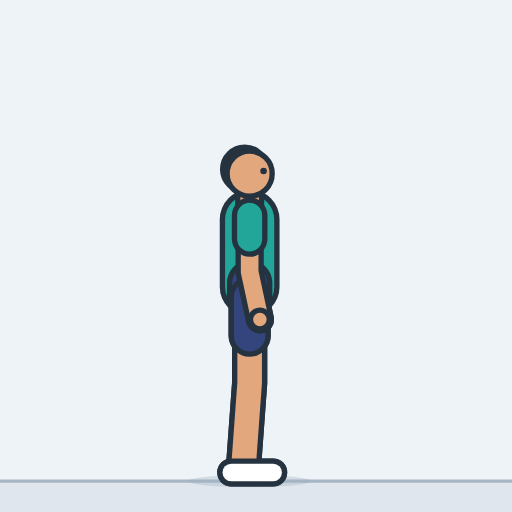
t = 0.00 s
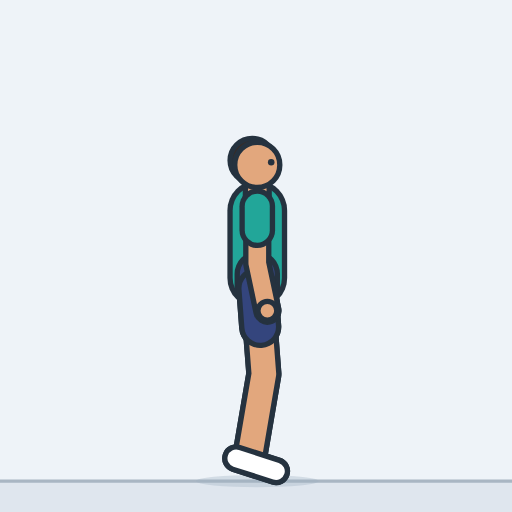
t = 0.45 s
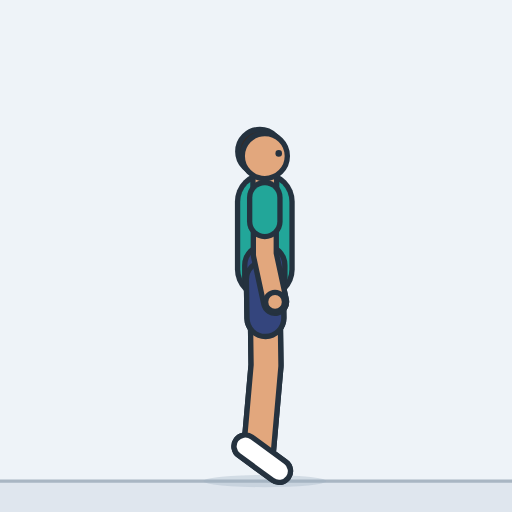
t = 0.93 s
t = 1.41 s: frame unchanged from t = 0.93 s, image omitted
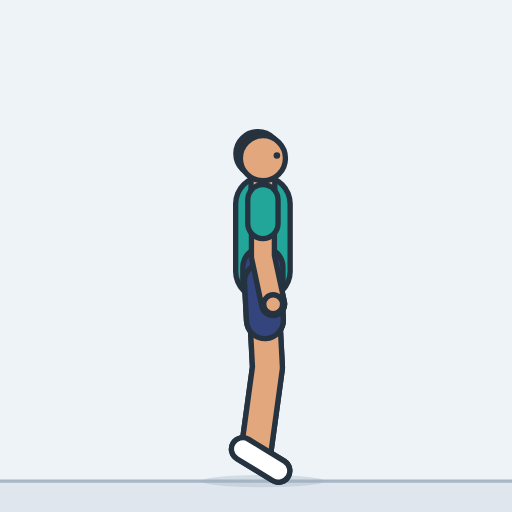
t = 1.85 s
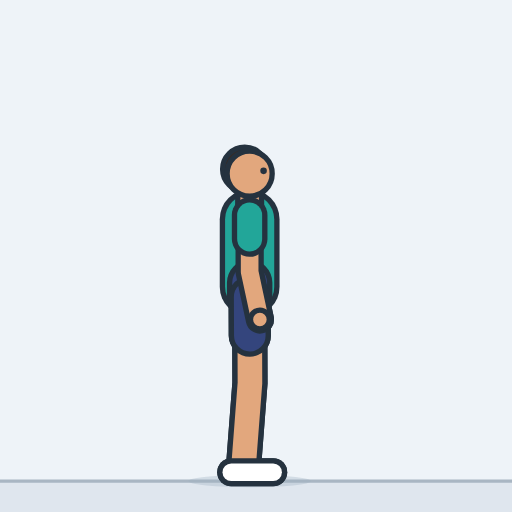
t = 2.33 s

The animated SVG that drew these frames (rendered in a browser with its animation timeline set to each time). Animation: 24 SMIL elements (animate=24); one cycle of 2.80 s, repeats indefinitely.

<svg xmlns="http://www.w3.org/2000/svg" width="260" height="260" viewBox="-121.9 -234.9 250 250" role="img" aria-label="Calf raise"><style>.s{display:none}@media (prefers-reduced-motion:reduce){.a{display:none}.s{display:inline}}polyline{fill:none;stroke-linecap:round;stroke-linejoin:round}</style><rect x="-121.9" y="-234.9" width="250" height="250" fill="#eef3f8"/><g class="a"><rect x="-121.9" y="0" width="250" height="15.1" fill="#dfe6ee"/><line x1="-121.9" y1="0" x2="128.1" y2="0" stroke="#a9b6c3" stroke-width="1.6"/><ellipse cx="0" cy="0" rx="30" ry="3" fill="#9fb0c0" opacity="0.35"><animate attributeName="cx" dur="2.8s" repeatCount="indefinite" values="0;0;0;0.1;0.2;0.3;0.6;0.9;1.3;1.9;2.6;3.5;4.4;5.2;5.8;6.3;6.7;7;7.2;7.3;7.4;7.4;7.4;7.4;7.4;7.4;7.4;7.4;7.4;7.4;7.4;7.4;7.4;7.4;7.4;7.4;7.4;7.4;7.4;7.4;7.4;7.4;7.4;7.3;7.2;6.9;6.6;6.1;5.5;4.7;3.7;2.7;1.9;1.3;0.8;0.5;0.2;0.1;0;0;0;0;0;0;0;0;0;0;0;0;0"/></ellipse><defs><polyline id="aarmL" points="0,-129.8 0,-102.1 5,-78.9"><animate attributeName="points" dur="2.8s" repeatCount="indefinite" values="0,-129.8 0,-102.1 5,-78.9;0,-129.9 0,-102.1 5,-78.9;0,-129.9 0,-102.1 5,-78.9;0.1,-129.9 0.1,-102.2 5.1,-79;0.2,-130 0.2,-102.3 5.2,-79.1;0.3,-130.2 0.3,-102.5 5.3,-79.3;0.6,-130.5 0.6,-102.8 5.6,-79.5;0.9,-130.9 0.9,-103.2 5.9,-79.9;1.3,-131.4 1.3,-103.7 6.3,-80.4;1.9,-132.1 1.9,-104.3 6.9,-81.1;2.6,-132.9 2.6,-105.1 7.6,-81.9;3.5,-133.9 3.5,-106.1 8.4,-82.9;4.4,-135 4.4,-107.2 9.4,-84;5.2,-135.9 5.2,-108.1 10.2,-84.9;5.8,-136.6 5.8,-108.9 10.8,-85.6;6.3,-137.2 6.3,-109.4 11.3,-86.2;6.7,-137.6 6.7,-109.9 11.7,-86.6;7,-137.9 7,-110.2 12,-87;7.2,-138.2 7.2,-110.4 12.2,-87.2;7.3,-138.3 7.3,-110.6 12.3,-87.3;7.4,-138.4 7.4,-110.7 12.3,-87.4;7.4,-138.4 7.4,-110.7 12.4,-87.5;7.4,-138.4 7.4,-110.7 12.4,-87.5;7.4,-138.4 7.4,-110.7 12.4,-87.5;7.4,-138.4 7.4,-110.7 12.4,-87.5;7.4,-138.4 7.4,-110.7 12.4,-87.5;7.4,-138.4 7.4,-110.7 12.4,-87.5;7.4,-138.4 7.4,-110.7 12.4,-87.5;7.4,-138.4 7.4,-110.7 12.4,-87.5;7.4,-138.4 7.4,-110.7 12.4,-87.5;7.4,-138.4 7.4,-110.7 12.4,-87.5;7.4,-138.4 7.4,-110.7 12.4,-87.5;7.4,-138.4 7.4,-110.7 12.4,-87.5;7.4,-138.4 7.4,-110.7 12.4,-87.5;7.4,-138.4 7.4,-110.7 12.4,-87.5;7.4,-138.4 7.4,-110.7 12.4,-87.5;7.4,-138.4 7.4,-110.7 12.4,-87.5;7.4,-138.4 7.4,-110.7 12.4,-87.5;7.4,-138.4 7.4,-110.7 12.4,-87.5;7.4,-138.4 7.4,-110.7 12.4,-87.5;7.4,-138.4 7.4,-110.7 12.4,-87.5;7.4,-138.4 7.4,-110.7 12.4,-87.5;7.4,-138.4 7.4,-110.7 12.4,-87.4;7.3,-138.3 7.3,-110.6 12.3,-87.4;7.2,-138.2 7.2,-110.4 12.2,-87.2;6.9,-137.9 6.9,-110.2 11.9,-86.9;6.6,-137.5 6.6,-109.8 11.6,-86.5;6.1,-137 6.1,-109.2 11.1,-86;5.5,-136.2 5.5,-108.5 10.5,-85.3;4.7,-135.3 4.7,-107.6 9.7,-84.3;3.7,-134.1 3.7,-106.4 8.7,-83.2;2.7,-133 2.7,-105.3 7.7,-82;1.9,-132.1 1.9,-104.3 6.9,-81.1;1.3,-131.3 1.3,-103.6 6.3,-80.4;0.8,-130.8 0.8,-103.1 5.8,-79.8;0.5,-130.4 0.5,-102.7 5.5,-79.4;0.2,-130.1 0.2,-102.4 5.2,-79.2;0.1,-130 0.1,-102.2 5.1,-79;0,-129.9 0,-102.2 5,-78.9;0,-129.9 0,-102.1 5,-78.9;0,-129.8 0,-102.1 5,-78.9;0,-129.8 0,-102.1 5,-78.9;0,-129.8 0,-102.1 5,-78.9;0,-129.8 0,-102.1 5,-78.9;0,-129.8 0,-102.1 5,-78.9;0,-129.8 0,-102.1 5,-78.9;0,-129.8 0,-102.1 5,-78.9;0,-129.8 0,-102.1 5,-78.9;0,-129.8 0,-102.1 5,-78.9;0,-129.8 0,-102.1 5,-78.9;0,-129.8 0,-102.1 5,-78.9"/></polyline><polyline id="asleeveL" points="0,-129.8 0,-118.2"><animate attributeName="points" dur="2.8s" repeatCount="indefinite" values="0,-129.8 0,-118.2;0,-129.9 0,-118.2;0,-129.9 0,-118.2;0.1,-129.9 0.1,-118.3;0.2,-130 0.2,-118.4;0.3,-130.2 0.3,-118.6;0.6,-130.5 0.6,-118.9;0.9,-130.9 0.9,-119.2;1.3,-131.4 1.3,-119.8;1.9,-132.1 1.9,-120.4;2.6,-132.9 2.6,-121.2;3.5,-133.9 3.5,-122.2;4.4,-135 4.4,-123.3;5.2,-135.9 5.2,-124.2;5.8,-136.6 5.8,-124.9;6.3,-137.2 6.3,-125.5;6.7,-137.6 6.7,-126;7,-137.9 7,-126.3;7.2,-138.2 7.2,-126.5;7.3,-138.3 7.3,-126.7;7.4,-138.4 7.4,-126.8;7.4,-138.4 7.4,-126.8;7.4,-138.4 7.4,-126.8;7.4,-138.4 7.4,-126.8;7.4,-138.4 7.4,-126.8;7.4,-138.4 7.4,-126.8;7.4,-138.4 7.4,-126.8;7.4,-138.4 7.4,-126.8;7.4,-138.4 7.4,-126.8;7.4,-138.4 7.4,-126.8;7.4,-138.4 7.4,-126.8;7.4,-138.4 7.4,-126.8;7.4,-138.4 7.4,-126.8;7.4,-138.4 7.4,-126.8;7.4,-138.4 7.4,-126.8;7.4,-138.4 7.4,-126.8;7.4,-138.4 7.4,-126.8;7.4,-138.4 7.4,-126.8;7.4,-138.4 7.4,-126.8;7.4,-138.4 7.4,-126.8;7.4,-138.4 7.4,-126.8;7.4,-138.4 7.4,-126.8;7.4,-138.4 7.4,-126.8;7.3,-138.3 7.3,-126.7;7.2,-138.2 7.2,-126.5;6.9,-137.9 6.9,-126.3;6.6,-137.5 6.6,-125.9;6.1,-137 6.1,-125.3;5.5,-136.2 5.5,-124.6;4.7,-135.3 4.7,-123.7;3.7,-134.1 3.7,-122.5;2.7,-133 2.7,-121.3;1.9,-132.1 1.9,-120.4;1.3,-131.3 1.3,-119.7;0.8,-130.8 0.8,-119.1;0.5,-130.4 0.5,-118.7;0.2,-130.1 0.2,-118.5;0.1,-130 0.1,-118.3;0,-129.9 0,-118.2;0,-129.9 0,-118.2;0,-129.8 0,-118.2;0,-129.8 0,-118.2;0,-129.8 0,-118.2;0,-129.8 0,-118.2;0,-129.8 0,-118.2;0,-129.8 0,-118.2;0,-129.8 0,-118.2;0,-129.8 0,-118.2;0,-129.8 0,-118.2;0,-129.8 0,-118.2;0,-129.8 0,-118.2"/></polyline><circle id="ahandL" r="4.6" cx="5" cy="-78.9"><animate attributeName="cx" dur="2.8s" repeatCount="indefinite" values="5;5;5;5.1;5.2;5.3;5.6;5.9;6.3;6.9;7.6;8.4;9.4;10.2;10.8;11.3;11.7;12;12.2;12.3;12.3;12.4;12.4;12.4;12.4;12.4;12.4;12.4;12.4;12.4;12.4;12.4;12.4;12.4;12.4;12.4;12.4;12.4;12.4;12.4;12.4;12.4;12.4;12.3;12.2;11.9;11.6;11.1;10.5;9.7;8.7;7.7;6.9;6.3;5.8;5.5;5.2;5.1;5;5;5;5;5;5;5;5;5;5;5;5;5"/><animate attributeName="cy" dur="2.8s" repeatCount="indefinite" values="-78.9;-78.9;-78.9;-79;-79.1;-79.3;-79.5;-79.9;-80.4;-81.1;-81.9;-82.9;-84;-84.9;-85.6;-86.2;-86.6;-87;-87.2;-87.3;-87.4;-87.5;-87.5;-87.5;-87.5;-87.5;-87.5;-87.5;-87.5;-87.5;-87.5;-87.5;-87.5;-87.5;-87.5;-87.5;-87.5;-87.5;-87.5;-87.5;-87.5;-87.5;-87.4;-87.4;-87.2;-86.9;-86.5;-86;-85.3;-84.3;-83.2;-82;-81.1;-80.4;-79.8;-79.4;-79.2;-79;-78.9;-78.9;-78.9;-78.9;-78.9;-78.9;-78.9;-78.9;-78.9;-78.9;-78.9;-78.9;-78.9"/></circle><polyline id="alegL" points="0,-89.8 0,-47.9 -3,-7"><animate attributeName="points" dur="2.8s" repeatCount="indefinite" values="0,-89.8 0,-47.9 -3,-7;0,-89.9 0,-47.9 -3,-7;0,-89.9 0.1,-47.9 -3,-7;0.1,-89.9 0.3,-48 -3,-7.1;0.2,-90 0.7,-48.1 -2.9,-7.2;0.3,-90.2 1.2,-48.3 -2.8,-7.5;0.6,-90.5 1.8,-48.5 -2.6,-7.8;0.9,-90.9 2.6,-48.9 -2.4,-8.3;1.3,-91.4 3.5,-49.5 -2.1,-8.9;1.9,-92.1 4.5,-50.2 -1.7,-9.6;2.6,-92.9 5.6,-51 -1.1,-10.6;3.5,-93.9 6.7,-52 -0.2,-11.6;4.4,-95 7.7,-53.1 0.7,-12.7;5.2,-95.9 8.3,-54 1.6,-13.6;5.8,-96.6 8.6,-54.7 2.3,-14.2;6.3,-97.2 8.7,-55.3 2.9,-14.7;6.7,-97.6 8.7,-55.7 3.4,-15;7,-97.9 8.5,-56 3.8,-15.3;7.2,-98.2 8.4,-56.2 4,-15.5;7.3,-98.3 8.2,-56.3 4.2,-15.6;7.4,-98.4 8.1,-56.4 4.3,-15.6;7.4,-98.4 8,-56.5 4.3,-15.6;7.4,-98.4 8,-56.5 4.4,-15.7;7.4,-98.4 8,-56.5 4.4,-15.7;7.4,-98.4 8,-56.5 4.4,-15.7;7.4,-98.4 8,-56.5 4.4,-15.7;7.4,-98.4 8,-56.5 4.4,-15.7;7.4,-98.4 8,-56.5 4.4,-15.7;7.4,-98.4 8,-56.5 4.4,-15.7;7.4,-98.4 8,-56.5 4.4,-15.7;7.4,-98.4 8,-56.5 4.4,-15.7;7.4,-98.4 8,-56.5 4.4,-15.7;7.4,-98.4 8,-56.5 4.4,-15.7;7.4,-98.4 8,-56.5 4.4,-15.7;7.4,-98.4 8,-56.5 4.4,-15.7;7.4,-98.4 8,-56.5 4.4,-15.7;7.4,-98.4 8,-56.5 4.4,-15.7;7.4,-98.4 8,-56.5 4.4,-15.7;7.4,-98.4 8,-56.5 4.4,-15.7;7.4,-98.4 8,-56.5 4.4,-15.7;7.4,-98.4 8,-56.5 4.4,-15.7;7.4,-98.4 8,-56.5 4.4,-15.7;7.4,-98.4 8.1,-56.4 4.3,-15.6;7.3,-98.3 8.2,-56.4 4.2,-15.6;7.2,-98.2 8.4,-56.2 4,-15.5;6.9,-97.9 8.6,-56 3.8,-15.3;6.6,-97.5 8.7,-55.6 3.3,-15;6.1,-97 8.7,-55.1 2.7,-14.5;5.5,-96.2 8.5,-54.4 2,-13.9;4.7,-95.3 7.9,-53.5 1.1,-13.1;3.7,-94.1 7,-52.3 0,-11.9;2.7,-93 5.7,-51.1 -1,-10.7;1.9,-92.1 4.5,-50.2 -1.7,-9.6;1.3,-91.3 3.4,-49.4 -2.1,-8.8;0.8,-90.8 2.4,-48.8 -2.5,-8.1;0.5,-90.4 1.6,-48.4 -2.7,-7.7;0.2,-90.1 0.9,-48.1 -2.9,-7.3;0.1,-90 0.4,-48 -2.9,-7.1;0,-89.9 0.2,-47.9 -3,-7;0,-89.9 0,-47.9 -3,-7;0,-89.8 0,-47.9 -3,-7;0,-89.8 0,-47.9 -3,-7;0,-89.8 0,-47.9 -3,-7;0,-89.8 0,-47.9 -3,-7;0,-89.8 0,-47.9 -3,-7;0,-89.8 0,-47.9 -3,-7;0,-89.8 0,-47.9 -3,-7;0,-89.8 0,-47.9 -3,-7;0,-89.8 0,-47.9 -3,-7;0,-89.8 0,-47.9 -3,-7;0,-89.8 0,-47.9 -3,-7"/></polyline><polyline id="ashortsL" points="0,-89.8 0,-71"><animate attributeName="points" dur="2.8s" repeatCount="indefinite" values="0,-89.8 0,-71;0,-89.9 0,-71;0,-89.9 0.1,-71;0.1,-89.9 0.2,-71;0.2,-90 0.4,-71.2;0.3,-90.2 0.7,-71.3;0.6,-90.5 1.1,-71.6;0.9,-90.9 1.7,-72;1.3,-91.4 2.3,-72.5;1.9,-92.1 3.1,-73.2;2.6,-92.9 3.9,-74;3.5,-93.9 4.9,-75;4.4,-95 5.9,-76.1;5.2,-95.9 6.6,-77;5.8,-96.6 7.1,-77.7;6.3,-97.2 7.4,-78.3;6.7,-97.6 7.6,-78.8;7,-97.9 7.7,-79.1;7.2,-98.2 7.7,-79.3;7.3,-98.3 7.7,-79.4;7.4,-98.4 7.7,-79.5;7.4,-98.4 7.7,-79.6;7.4,-98.4 7.7,-79.6;7.4,-98.4 7.7,-79.6;7.4,-98.4 7.7,-79.6;7.4,-98.4 7.7,-79.6;7.4,-98.4 7.7,-79.6;7.4,-98.4 7.7,-79.6;7.4,-98.4 7.7,-79.6;7.4,-98.4 7.7,-79.6;7.4,-98.4 7.7,-79.6;7.4,-98.4 7.7,-79.6;7.4,-98.4 7.7,-79.6;7.4,-98.4 7.7,-79.6;7.4,-98.4 7.7,-79.6;7.4,-98.4 7.7,-79.6;7.4,-98.4 7.7,-79.6;7.4,-98.4 7.7,-79.6;7.4,-98.4 7.7,-79.6;7.4,-98.4 7.7,-79.6;7.4,-98.4 7.7,-79.6;7.4,-98.4 7.7,-79.6;7.4,-98.4 7.7,-79.5;7.3,-98.3 7.7,-79.4;7.2,-98.2 7.7,-79.3;6.9,-97.9 7.7,-79;6.6,-97.5 7.5,-78.7;6.1,-97 7.3,-78.1;5.5,-96.2 6.8,-77.4;4.7,-95.3 6.2,-76.5;3.7,-94.1 5.2,-75.3;2.7,-93 4.1,-74.1;1.9,-92.1 3.1,-73.2;1.3,-91.3 2.2,-72.5;0.8,-90.8 1.5,-71.9;0.5,-90.4 1,-71.5;0.2,-90.1 0.5,-71.2;0.1,-90 0.2,-71.1;0,-89.9 0.1,-71;0,-89.9 0,-71;0,-89.8 0,-71;0,-89.8 0,-71;0,-89.8 0,-71;0,-89.8 0,-71;0,-89.8 0,-71;0,-89.8 0,-71;0,-89.8 0,-71;0,-89.8 0,-71;0,-89.8 0,-71;0,-89.8 0,-71;0,-89.8 0,-71"/></polyline><polyline id="afootL" points="-9,-4.2 11.5,-4.2"><animate attributeName="points" dur="2.8s" repeatCount="indefinite" values="-9,-4.2 11.5,-4.2;-9,-4.3 11.5,-4.3;-9,-4.3 11.5,-4.3;-9,-4.4 11.5,-4.3;-8.9,-4.6 11.5,-4.3;-8.9,-4.9 11.6,-4.3;-8.8,-5.3 11.7,-4.4;-8.6,-6 11.8,-4.4;-8.4,-6.8 11.9,-4.5;-8,-7.9 12.2,-4.6;-7.5,-9.2 12.4,-4.7;-6.8,-10.7 12.8,-4.8;-5.9,-12.3 13.2,-4.9;-5,-13.6 13.5,-4.9;-4.3,-14.6 13.8,-5;-3.6,-15.4 14,-5;-3.1,-16 14.1,-5;-2.7,-16.4 14.3,-4.9;-2.4,-16.6 14.3,-4.9;-2.3,-16.8 14.4,-4.9;-2.2,-16.9 14.4,-4.9;-2.1,-16.9 14.4,-4.9;-2.1,-17 14.4,-4.9;-2.1,-17 14.4,-4.9;-2.1,-17 14.4,-4.9;-2.1,-17 14.4,-4.9;-2.1,-17 14.4,-4.9;-2.1,-17 14.4,-4.9;-2.1,-17 14.4,-4.9;-2.1,-17 14.4,-4.9;-2.1,-17 14.4,-4.9;-2.1,-17 14.4,-4.9;-2.1,-17 14.4,-4.9;-2.1,-17 14.4,-4.9;-2.1,-17 14.4,-4.9;-2.1,-17 14.4,-4.9;-2.1,-17 14.4,-4.9;-2.1,-17 14.4,-4.9;-2.1,-17 14.4,-4.9;-2.1,-17 14.4,-4.9;-2.1,-17 14.4,-4.9;-2.1,-17 14.4,-4.9;-2.2,-16.9 14.4,-4.9;-2.3,-16.8 14.4,-4.9;-2.4,-16.6 14.3,-4.9;-2.8,-16.3 14.2,-5;-3.2,-15.8 14.1,-5;-3.8,-15.1 13.9,-5;-4.6,-14.2 13.6,-4.9;-5.5,-12.9 13.3,-4.9;-6.6,-11.1 12.9,-4.8;-7.4,-9.4 12.5,-4.7;-8,-7.9 12.2,-4.6;-8.4,-6.7 11.9,-4.5;-8.7,-5.8 11.7,-4.4;-8.8,-5.1 11.6,-4.3;-8.9,-4.7 11.5,-4.3;-9,-4.4 11.5,-4.3;-9,-4.3 11.5,-4.3;-9,-4.3 11.5,-4.3;-9,-4.2 11.5,-4.2;-9,-4.2 11.5,-4.2;-9,-4.2 11.5,-4.2;-9,-4.2 11.5,-4.2;-9,-4.2 11.5,-4.2;-9,-4.2 11.5,-4.2;-9,-4.2 11.5,-4.2;-9,-4.2 11.5,-4.2;-9,-4.2 11.5,-4.2;-9,-4.2 11.5,-4.2;-9,-4.2 11.5,-4.2"/></polyline><polyline id="atorso" points="0,-94.8 0,-111.8 0,-127.8"><animate attributeName="points" dur="2.8s" repeatCount="indefinite" values="0,-94.8 0,-111.8 0,-127.8;0,-94.9 0,-111.9 0,-127.9;0,-94.9 0,-111.9 0,-127.9;0.1,-94.9 0.1,-111.9 0.1,-127.9;0.2,-95 0.2,-112 0.2,-128;0.3,-95.2 0.3,-112.2 0.3,-128.2;0.6,-95.5 0.6,-112.5 0.6,-128.5;0.9,-95.9 0.9,-112.9 0.9,-128.9;1.3,-96.4 1.3,-113.4 1.3,-129.4;1.9,-97.1 1.9,-114.1 1.9,-130.1;2.6,-97.9 2.6,-114.9 2.6,-130.9;3.5,-98.9 3.5,-115.9 3.5,-131.9;4.4,-100 4.4,-117 4.4,-133;5.2,-100.9 5.2,-117.9 5.2,-133.9;5.8,-101.6 5.8,-118.6 5.8,-134.6;6.3,-102.2 6.3,-119.2 6.3,-135.2;6.7,-102.6 6.7,-119.6 6.7,-135.6;7,-102.9 7,-119.9 7,-135.9;7.2,-103.2 7.2,-120.2 7.2,-136.2;7.3,-103.3 7.3,-120.3 7.3,-136.3;7.4,-103.4 7.4,-120.4 7.4,-136.4;7.4,-103.4 7.4,-120.4 7.4,-136.4;7.4,-103.4 7.4,-120.4 7.4,-136.4;7.4,-103.4 7.4,-120.4 7.4,-136.4;7.4,-103.4 7.4,-120.4 7.4,-136.4;7.4,-103.4 7.4,-120.4 7.4,-136.4;7.4,-103.4 7.4,-120.4 7.4,-136.4;7.4,-103.4 7.4,-120.4 7.4,-136.4;7.4,-103.4 7.4,-120.4 7.4,-136.4;7.4,-103.4 7.4,-120.4 7.4,-136.4;7.4,-103.4 7.4,-120.4 7.4,-136.4;7.4,-103.4 7.4,-120.4 7.4,-136.4;7.4,-103.4 7.4,-120.4 7.4,-136.4;7.4,-103.4 7.4,-120.4 7.4,-136.4;7.4,-103.4 7.4,-120.4 7.4,-136.4;7.4,-103.4 7.4,-120.4 7.4,-136.4;7.4,-103.4 7.4,-120.4 7.4,-136.4;7.4,-103.4 7.4,-120.4 7.4,-136.4;7.4,-103.4 7.4,-120.4 7.4,-136.4;7.4,-103.4 7.4,-120.4 7.4,-136.4;7.4,-103.4 7.4,-120.4 7.4,-136.4;7.4,-103.4 7.4,-120.4 7.4,-136.4;7.4,-103.4 7.4,-120.4 7.4,-136.4;7.3,-103.3 7.3,-120.3 7.3,-136.3;7.2,-103.2 7.2,-120.2 7.2,-136.2;6.9,-102.9 6.9,-119.9 6.9,-135.9;6.6,-102.5 6.6,-119.5 6.6,-135.5;6.1,-102 6.1,-119 6.1,-135;5.5,-101.2 5.5,-118.2 5.5,-134.2;4.7,-100.3 4.7,-117.3 4.7,-133.3;3.7,-99.1 3.7,-116.1 3.7,-132.1;2.7,-98 2.7,-115 2.7,-131;1.9,-97.1 1.9,-114.1 1.9,-130.1;1.3,-96.3 1.3,-113.3 1.3,-129.3;0.8,-95.8 0.8,-112.8 0.8,-128.8;0.5,-95.4 0.5,-112.4 0.5,-128.4;0.2,-95.1 0.2,-112.1 0.2,-128.1;0.1,-95 0.1,-112 0.1,-128;0,-94.9 0,-111.9 0,-127.9;0,-94.9 0,-111.9 0,-127.9;0,-94.8 0,-111.8 0,-127.8;0,-94.8 0,-111.8 0,-127.8;0,-94.8 0,-111.8 0,-127.8;0,-94.8 0,-111.8 0,-127.8;0,-94.8 0,-111.8 0,-127.8;0,-94.8 0,-111.8 0,-127.8;0,-94.8 0,-111.8 0,-127.8;0,-94.8 0,-111.8 0,-127.8;0,-94.8 0,-111.8 0,-127.8;0,-94.8 0,-111.8 0,-127.8;0,-94.8 0,-111.8 0,-127.8"/></polyline><polyline id="apelvis" points="0,-89.8 0,-96.8 0,-89.8"><animate attributeName="points" dur="2.8s" repeatCount="indefinite" values="0,-89.8 0,-96.8 0,-89.8;0,-89.9 0,-96.9 0,-89.9;0,-89.9 0,-96.9 0,-89.9;0.1,-89.9 0.1,-96.9 0.1,-89.9;0.2,-90 0.2,-97 0.2,-90;0.3,-90.2 0.3,-97.2 0.3,-90.2;0.6,-90.5 0.6,-97.5 0.6,-90.5;0.9,-90.9 0.9,-97.9 0.9,-90.9;1.3,-91.4 1.3,-98.4 1.3,-91.4;1.9,-92.1 1.9,-99.1 1.9,-92.1;2.6,-92.9 2.6,-99.9 2.6,-92.9;3.5,-93.9 3.5,-100.9 3.5,-93.9;4.4,-95 4.4,-102 4.4,-95;5.2,-95.9 5.2,-102.9 5.2,-95.9;5.8,-96.6 5.8,-103.6 5.8,-96.6;6.3,-97.2 6.3,-104.2 6.3,-97.2;6.7,-97.6 6.7,-104.6 6.7,-97.6;7,-97.9 7,-104.9 7,-97.9;7.2,-98.2 7.2,-105.2 7.2,-98.2;7.3,-98.3 7.3,-105.3 7.3,-98.3;7.4,-98.4 7.4,-105.4 7.4,-98.4;7.4,-98.4 7.4,-105.4 7.4,-98.4;7.4,-98.4 7.4,-105.4 7.4,-98.4;7.4,-98.4 7.4,-105.4 7.4,-98.4;7.4,-98.4 7.4,-105.4 7.4,-98.4;7.4,-98.4 7.4,-105.4 7.4,-98.4;7.4,-98.4 7.4,-105.4 7.4,-98.4;7.4,-98.4 7.4,-105.4 7.4,-98.4;7.4,-98.4 7.4,-105.4 7.4,-98.4;7.4,-98.4 7.4,-105.4 7.4,-98.4;7.4,-98.4 7.4,-105.4 7.4,-98.4;7.4,-98.4 7.4,-105.4 7.4,-98.4;7.4,-98.4 7.4,-105.4 7.4,-98.4;7.4,-98.4 7.4,-105.4 7.4,-98.4;7.4,-98.4 7.4,-105.4 7.4,-98.4;7.4,-98.4 7.4,-105.4 7.4,-98.4;7.4,-98.4 7.4,-105.4 7.4,-98.4;7.4,-98.4 7.4,-105.4 7.4,-98.4;7.4,-98.4 7.4,-105.4 7.4,-98.4;7.4,-98.4 7.4,-105.4 7.4,-98.4;7.4,-98.4 7.4,-105.4 7.4,-98.4;7.4,-98.4 7.4,-105.4 7.4,-98.4;7.4,-98.4 7.4,-105.4 7.4,-98.4;7.3,-98.3 7.3,-105.3 7.3,-98.3;7.2,-98.2 7.2,-105.2 7.2,-98.2;6.9,-97.9 6.9,-104.9 6.9,-97.9;6.6,-97.5 6.6,-104.5 6.6,-97.5;6.1,-97 6.1,-104 6.1,-97;5.5,-96.2 5.5,-103.2 5.5,-96.2;4.7,-95.3 4.7,-102.3 4.7,-95.3;3.7,-94.1 3.7,-101.1 3.7,-94.1;2.7,-93 2.7,-100 2.7,-93;1.9,-92.1 1.9,-99.1 1.9,-92.1;1.3,-91.3 1.3,-98.3 1.3,-91.3;0.8,-90.8 0.8,-97.8 0.8,-90.8;0.5,-90.4 0.5,-97.4 0.5,-90.4;0.2,-90.1 0.2,-97.1 0.2,-90.1;0.1,-90 0.1,-97 0.1,-90;0,-89.9 0,-96.9 0,-89.9;0,-89.9 0,-96.9 0,-89.9;0,-89.8 0,-96.8 0,-89.8;0,-89.8 0,-96.8 0,-89.8;0,-89.8 0,-96.8 0,-89.8;0,-89.8 0,-96.8 0,-89.8;0,-89.8 0,-96.8 0,-89.8;0,-89.8 0,-96.8 0,-89.8;0,-89.8 0,-96.8 0,-89.8;0,-89.8 0,-96.8 0,-89.8;0,-89.8 0,-96.8 0,-89.8;0,-89.8 0,-96.8 0,-89.8;0,-89.8 0,-96.8 0,-89.8"/></polyline><polyline id="aneck" points="0,-131.8 0,-141.8"><animate attributeName="points" dur="2.8s" repeatCount="indefinite" values="0,-131.8 0,-141.8;0,-131.9 0,-141.9;0,-131.9 0,-141.9;0.1,-131.9 0.1,-141.9;0.2,-132 0.2,-142;0.3,-132.2 0.3,-142.2;0.6,-132.5 0.6,-142.5;0.9,-132.9 0.9,-142.9;1.3,-133.4 1.3,-143.4;1.9,-134.1 1.9,-144.1;2.6,-134.9 2.6,-144.9;3.5,-135.9 3.5,-145.9;4.4,-137 4.4,-147;5.2,-137.9 5.2,-147.9;5.8,-138.6 5.8,-148.6;6.3,-139.2 6.3,-149.2;6.7,-139.6 6.7,-149.6;7,-139.9 7,-149.9;7.2,-140.2 7.2,-150.2;7.3,-140.3 7.3,-150.3;7.4,-140.4 7.4,-150.4;7.4,-140.4 7.4,-150.4;7.4,-140.4 7.4,-150.4;7.4,-140.4 7.4,-150.4;7.4,-140.4 7.4,-150.4;7.4,-140.4 7.4,-150.4;7.4,-140.4 7.4,-150.4;7.4,-140.4 7.4,-150.4;7.4,-140.4 7.4,-150.4;7.4,-140.4 7.4,-150.4;7.4,-140.4 7.4,-150.4;7.4,-140.4 7.4,-150.4;7.4,-140.4 7.4,-150.4;7.4,-140.4 7.4,-150.4;7.4,-140.4 7.4,-150.4;7.4,-140.4 7.4,-150.4;7.4,-140.4 7.4,-150.4;7.4,-140.4 7.4,-150.4;7.4,-140.4 7.4,-150.4;7.4,-140.4 7.4,-150.4;7.4,-140.4 7.4,-150.4;7.4,-140.4 7.4,-150.4;7.4,-140.4 7.4,-150.4;7.3,-140.3 7.3,-150.3;7.2,-140.2 7.2,-150.2;6.9,-139.9 6.9,-149.9;6.6,-139.5 6.6,-149.5;6.1,-139 6.1,-149;5.5,-138.2 5.5,-148.2;4.7,-137.3 4.7,-147.3;3.7,-136.1 3.7,-146.1;2.7,-135 2.7,-145;1.9,-134.1 1.9,-144.1;1.3,-133.3 1.3,-143.3;0.8,-132.8 0.8,-142.8;0.5,-132.4 0.5,-142.4;0.2,-132.1 0.2,-142.1;0.1,-132 0.1,-142;0,-131.9 0,-141.9;0,-131.9 0,-141.9;0,-131.8 0,-141.8;0,-131.8 0,-141.8;0,-131.8 0,-141.8;0,-131.8 0,-141.8;0,-131.8 0,-141.8;0,-131.8 0,-141.8;0,-131.8 0,-141.8;0,-131.8 0,-141.8;0,-131.8 0,-141.8;0,-131.8 0,-141.8;0,-131.8 0,-141.8"/></polyline><circle id="ahair" r="10.8" cx="-2.4" cy="-152.3"><animate attributeName="cx" dur="2.8s" repeatCount="indefinite" values="-2.4;-2.4;-2.4;-2.3;-2.3;-2.1;-1.9;-1.5;-1.1;-0.5;0.2;1;2;2.8;3.4;3.9;4.3;4.5;4.7;4.9;4.9;5;5;5;5;5;5;5;5;5;5;5;5;5;5;5;5;5;5;5;5;5;5;4.9;4.7;4.5;4.2;3.7;3.1;2.3;1.3;0.3;-0.5;-1.2;-1.6;-2;-2.2;-2.3;-2.4;-2.4;-2.4;-2.4;-2.4;-2.4;-2.4;-2.4;-2.4;-2.4;-2.4;-2.4;-2.4"/><animate attributeName="cy" dur="2.8s" repeatCount="indefinite" values="-152.3;-152.3;-152.3;-152.4;-152.5;-152.7;-153;-153.3;-153.8;-154.5;-155.3;-156.3;-157.4;-158.3;-159;-159.6;-160.1;-160.4;-160.6;-160.8;-160.9;-160.9;-160.9;-160.9;-160.9;-160.9;-160.9;-160.9;-160.9;-160.9;-160.9;-160.9;-160.9;-160.9;-160.9;-160.9;-160.9;-160.9;-160.9;-160.9;-160.9;-160.9;-160.9;-160.8;-160.6;-160.4;-160;-159.4;-158.7;-157.8;-156.6;-155.4;-154.5;-153.8;-153.2;-152.8;-152.6;-152.4;-152.3;-152.3;-152.3;-152.3;-152.3;-152.3;-152.3;-152.3;-152.3;-152.3;-152.3;-152.3;-152.3"/></circle><circle id="ahead" r="11" cx="0" cy="-150.1"><animate attributeName="cx" dur="2.8s" repeatCount="indefinite" values="0;0;0;0.1;0.2;0.3;0.6;0.9;1.3;1.9;2.6;3.5;4.4;5.2;5.8;6.3;6.7;7;7.2;7.3;7.4;7.4;7.4;7.4;7.4;7.4;7.4;7.4;7.4;7.4;7.4;7.4;7.4;7.4;7.4;7.4;7.4;7.4;7.4;7.4;7.4;7.4;7.4;7.3;7.2;6.9;6.6;6.1;5.5;4.7;3.7;2.7;1.9;1.3;0.8;0.5;0.2;0.1;0;0;0;0;0;0;0;0;0;0;0;0;0"/><animate attributeName="cy" dur="2.8s" repeatCount="indefinite" values="-150.1;-150.1;-150.1;-150.2;-150.3;-150.5;-150.8;-151.1;-151.6;-152.3;-153.1;-154.1;-155.2;-156.1;-156.8;-157.4;-157.9;-158.2;-158.4;-158.6;-158.7;-158.7;-158.7;-158.7;-158.7;-158.7;-158.7;-158.7;-158.7;-158.7;-158.7;-158.7;-158.7;-158.7;-158.7;-158.7;-158.7;-158.7;-158.7;-158.7;-158.7;-158.7;-158.7;-158.6;-158.4;-158.2;-157.8;-157.2;-156.5;-155.6;-154.4;-153.2;-152.3;-151.6;-151;-150.6;-150.4;-150.2;-150.1;-150.1;-150.1;-150.1;-150.1;-150.1;-150.1;-150.1;-150.1;-150.1;-150.1;-150.1;-150.1"/></circle><circle id="aeyeR" r="1.6" cx="6.8" cy="-151.4"><animate attributeName="cx" dur="2.8s" repeatCount="indefinite" values="6.8;6.8;6.8;6.9;7;7.1;7.4;7.7;8.2;8.7;9.4;10.3;11.2;12;12.6;13.1;13.5;13.8;14;14.1;14.2;14.2;14.2;14.2;14.2;14.2;14.2;14.2;14.2;14.2;14.2;14.2;14.2;14.2;14.2;14.2;14.2;14.2;14.2;14.2;14.2;14.2;14.2;14.1;14;13.8;13.4;13;12.3;11.5;10.5;9.5;8.7;8.1;7.6;7.3;7.1;6.9;6.8;6.8;6.8;6.8;6.8;6.8;6.8;6.8;6.8;6.8;6.8;6.8;6.8"/><animate attributeName="cy" dur="2.8s" repeatCount="indefinite" values="-151.4;-151.4;-151.4;-151.5;-151.6;-151.8;-152.1;-152.5;-153;-153.6;-154.4;-155.4;-156.5;-157.4;-158.2;-158.7;-159.2;-159.5;-159.7;-159.9;-160;-160;-160;-160;-160;-160;-160;-160;-160;-160;-160;-160;-160;-160;-160;-160;-160;-160;-160;-160;-160;-160;-160;-159.9;-159.7;-159.5;-159.1;-158.5;-157.8;-156.9;-155.7;-154.6;-153.6;-152.9;-152.3;-152;-151.7;-151.5;-151.5;-151.4;-151.4;-151.4;-151.4;-151.4;-151.4;-151.4;-151.4;-151.4;-151.4;-151.4;-151.4"/></circle><polyline id="alegR" points="0,-89.8 0,-47.9 -3,-7"><animate attributeName="points" dur="2.8s" repeatCount="indefinite" values="0,-89.8 0,-47.9 -3,-7;0,-89.9 0,-47.9 -3,-7;0,-89.9 0.1,-47.9 -3,-7;0.1,-89.9 0.3,-48 -3,-7.1;0.2,-90 0.7,-48.1 -2.9,-7.2;0.3,-90.2 1.2,-48.3 -2.8,-7.5;0.6,-90.5 1.8,-48.5 -2.6,-7.8;0.9,-90.9 2.6,-48.9 -2.4,-8.3;1.3,-91.4 3.5,-49.5 -2.1,-8.9;1.9,-92.1 4.5,-50.2 -1.7,-9.6;2.6,-92.9 5.6,-51 -1.1,-10.6;3.5,-93.9 6.7,-52 -0.2,-11.6;4.4,-95 7.7,-53.1 0.7,-12.7;5.2,-95.9 8.3,-54 1.6,-13.6;5.8,-96.6 8.6,-54.7 2.3,-14.2;6.3,-97.2 8.7,-55.3 2.9,-14.7;6.7,-97.6 8.7,-55.7 3.4,-15;7,-97.9 8.5,-56 3.8,-15.3;7.2,-98.2 8.4,-56.2 4,-15.5;7.3,-98.3 8.2,-56.3 4.2,-15.6;7.4,-98.4 8.1,-56.4 4.3,-15.6;7.4,-98.4 8,-56.5 4.3,-15.6;7.4,-98.4 8,-56.5 4.4,-15.7;7.4,-98.4 8,-56.5 4.4,-15.7;7.4,-98.4 8,-56.5 4.4,-15.7;7.4,-98.4 8,-56.5 4.4,-15.7;7.4,-98.4 8,-56.5 4.4,-15.7;7.4,-98.4 8,-56.5 4.4,-15.7;7.4,-98.4 8,-56.5 4.4,-15.7;7.4,-98.4 8,-56.5 4.4,-15.7;7.4,-98.4 8,-56.5 4.4,-15.7;7.4,-98.4 8,-56.5 4.4,-15.7;7.4,-98.4 8,-56.5 4.4,-15.7;7.4,-98.4 8,-56.5 4.4,-15.7;7.4,-98.4 8,-56.5 4.4,-15.7;7.4,-98.4 8,-56.5 4.4,-15.7;7.4,-98.4 8,-56.5 4.4,-15.7;7.4,-98.4 8,-56.5 4.4,-15.7;7.4,-98.4 8,-56.5 4.4,-15.7;7.4,-98.4 8,-56.5 4.4,-15.7;7.4,-98.4 8,-56.5 4.4,-15.7;7.4,-98.4 8,-56.5 4.4,-15.7;7.4,-98.4 8.1,-56.4 4.3,-15.6;7.3,-98.3 8.2,-56.4 4.2,-15.6;7.2,-98.2 8.4,-56.2 4,-15.5;6.9,-97.9 8.6,-56 3.8,-15.3;6.6,-97.5 8.7,-55.6 3.3,-15;6.1,-97 8.7,-55.1 2.7,-14.5;5.5,-96.2 8.5,-54.4 2,-13.9;4.7,-95.3 7.9,-53.5 1.1,-13.1;3.7,-94.1 7,-52.3 0,-11.9;2.7,-93 5.7,-51.1 -1,-10.7;1.9,-92.1 4.5,-50.2 -1.7,-9.6;1.3,-91.3 3.4,-49.4 -2.1,-8.8;0.8,-90.8 2.4,-48.8 -2.5,-8.1;0.5,-90.4 1.6,-48.4 -2.7,-7.7;0.2,-90.1 0.9,-48.1 -2.9,-7.3;0.1,-90 0.4,-48 -2.9,-7.1;0,-89.9 0.2,-47.9 -3,-7;0,-89.9 0,-47.9 -3,-7;0,-89.8 0,-47.9 -3,-7;0,-89.8 0,-47.9 -3,-7;0,-89.8 0,-47.9 -3,-7;0,-89.8 0,-47.9 -3,-7;0,-89.8 0,-47.9 -3,-7;0,-89.8 0,-47.9 -3,-7;0,-89.8 0,-47.9 -3,-7;0,-89.8 0,-47.9 -3,-7;0,-89.8 0,-47.9 -3,-7;0,-89.8 0,-47.9 -3,-7;0,-89.8 0,-47.9 -3,-7"/></polyline><polyline id="ashortsR" points="0,-89.8 0,-71"><animate attributeName="points" dur="2.8s" repeatCount="indefinite" values="0,-89.8 0,-71;0,-89.9 0,-71;0,-89.9 0.1,-71;0.1,-89.9 0.2,-71;0.2,-90 0.4,-71.2;0.3,-90.2 0.7,-71.3;0.6,-90.5 1.1,-71.6;0.9,-90.9 1.7,-72;1.3,-91.4 2.3,-72.5;1.9,-92.1 3.1,-73.2;2.6,-92.9 3.9,-74;3.5,-93.9 4.9,-75;4.4,-95 5.9,-76.1;5.2,-95.9 6.6,-77;5.8,-96.6 7.1,-77.7;6.3,-97.2 7.4,-78.3;6.7,-97.6 7.6,-78.8;7,-97.9 7.7,-79.1;7.2,-98.2 7.7,-79.3;7.3,-98.3 7.7,-79.4;7.4,-98.4 7.7,-79.5;7.4,-98.4 7.7,-79.6;7.4,-98.4 7.7,-79.6;7.4,-98.4 7.7,-79.6;7.4,-98.4 7.7,-79.6;7.4,-98.4 7.7,-79.6;7.4,-98.4 7.7,-79.6;7.4,-98.4 7.7,-79.6;7.4,-98.4 7.7,-79.6;7.4,-98.4 7.7,-79.6;7.4,-98.4 7.7,-79.6;7.4,-98.4 7.7,-79.6;7.4,-98.4 7.7,-79.6;7.4,-98.4 7.7,-79.6;7.4,-98.4 7.7,-79.6;7.4,-98.4 7.7,-79.6;7.4,-98.4 7.7,-79.6;7.4,-98.4 7.7,-79.6;7.4,-98.4 7.7,-79.6;7.4,-98.4 7.7,-79.6;7.4,-98.4 7.7,-79.6;7.4,-98.4 7.7,-79.6;7.4,-98.4 7.7,-79.5;7.3,-98.3 7.7,-79.4;7.2,-98.2 7.7,-79.3;6.9,-97.9 7.7,-79;6.6,-97.5 7.5,-78.7;6.1,-97 7.3,-78.1;5.5,-96.2 6.8,-77.4;4.7,-95.3 6.2,-76.5;3.7,-94.1 5.2,-75.3;2.7,-93 4.1,-74.1;1.9,-92.1 3.1,-73.2;1.3,-91.3 2.2,-72.5;0.8,-90.8 1.5,-71.9;0.5,-90.4 1,-71.5;0.2,-90.1 0.5,-71.2;0.1,-90 0.2,-71.1;0,-89.9 0.1,-71;0,-89.9 0,-71;0,-89.8 0,-71;0,-89.8 0,-71;0,-89.8 0,-71;0,-89.8 0,-71;0,-89.8 0,-71;0,-89.8 0,-71;0,-89.8 0,-71;0,-89.8 0,-71;0,-89.8 0,-71;0,-89.8 0,-71;0,-89.8 0,-71"/></polyline><polyline id="afootR" points="-9,-4.2 11.5,-4.2"><animate attributeName="points" dur="2.8s" repeatCount="indefinite" values="-9,-4.2 11.5,-4.2;-9,-4.3 11.5,-4.3;-9,-4.3 11.5,-4.3;-9,-4.4 11.5,-4.3;-8.9,-4.6 11.5,-4.3;-8.9,-4.9 11.6,-4.3;-8.8,-5.3 11.7,-4.4;-8.6,-6 11.8,-4.4;-8.4,-6.8 11.9,-4.5;-8,-7.9 12.2,-4.6;-7.5,-9.2 12.4,-4.7;-6.8,-10.7 12.8,-4.8;-5.9,-12.3 13.2,-4.9;-5,-13.6 13.5,-4.9;-4.3,-14.6 13.8,-5;-3.6,-15.4 14,-5;-3.1,-16 14.1,-5;-2.7,-16.4 14.3,-4.9;-2.4,-16.6 14.3,-4.9;-2.3,-16.8 14.4,-4.9;-2.2,-16.9 14.4,-4.9;-2.1,-16.9 14.4,-4.9;-2.1,-17 14.4,-4.9;-2.1,-17 14.4,-4.9;-2.1,-17 14.4,-4.9;-2.1,-17 14.4,-4.9;-2.1,-17 14.4,-4.9;-2.1,-17 14.4,-4.9;-2.1,-17 14.4,-4.9;-2.1,-17 14.4,-4.9;-2.1,-17 14.4,-4.9;-2.1,-17 14.4,-4.9;-2.1,-17 14.4,-4.9;-2.1,-17 14.4,-4.9;-2.1,-17 14.4,-4.9;-2.1,-17 14.4,-4.9;-2.1,-17 14.4,-4.9;-2.1,-17 14.4,-4.9;-2.1,-17 14.4,-4.9;-2.1,-17 14.4,-4.9;-2.1,-17 14.4,-4.9;-2.1,-17 14.4,-4.9;-2.2,-16.9 14.4,-4.9;-2.3,-16.8 14.4,-4.9;-2.4,-16.6 14.3,-4.9;-2.8,-16.3 14.2,-5;-3.2,-15.8 14.1,-5;-3.8,-15.1 13.9,-5;-4.6,-14.2 13.6,-4.9;-5.5,-12.9 13.3,-4.9;-6.6,-11.1 12.9,-4.8;-7.4,-9.4 12.5,-4.7;-8,-7.9 12.2,-4.6;-8.4,-6.7 11.9,-4.5;-8.7,-5.8 11.7,-4.4;-8.8,-5.1 11.6,-4.3;-8.9,-4.7 11.5,-4.3;-9,-4.4 11.5,-4.3;-9,-4.3 11.5,-4.3;-9,-4.3 11.5,-4.3;-9,-4.2 11.5,-4.2;-9,-4.2 11.5,-4.2;-9,-4.2 11.5,-4.2;-9,-4.2 11.5,-4.2;-9,-4.2 11.5,-4.2;-9,-4.2 11.5,-4.2;-9,-4.2 11.5,-4.2;-9,-4.2 11.5,-4.2;-9,-4.2 11.5,-4.2;-9,-4.2 11.5,-4.2;-9,-4.2 11.5,-4.2"/></polyline><polyline id="aarmR" points="0,-129.8 0,-102.1 5,-78.9"><animate attributeName="points" dur="2.8s" repeatCount="indefinite" values="0,-129.8 0,-102.1 5,-78.9;0,-129.9 0,-102.1 5,-78.9;0,-129.9 0,-102.1 5,-78.9;0.1,-129.9 0.1,-102.2 5.1,-79;0.2,-130 0.2,-102.3 5.2,-79.1;0.3,-130.2 0.3,-102.5 5.3,-79.3;0.6,-130.5 0.6,-102.8 5.6,-79.5;0.9,-130.9 0.9,-103.2 5.9,-79.9;1.3,-131.4 1.3,-103.7 6.3,-80.4;1.9,-132.1 1.9,-104.3 6.9,-81.1;2.6,-132.9 2.6,-105.1 7.6,-81.9;3.5,-133.9 3.5,-106.1 8.4,-82.9;4.4,-135 4.4,-107.2 9.4,-84;5.2,-135.9 5.2,-108.1 10.2,-84.9;5.8,-136.6 5.8,-108.9 10.8,-85.6;6.3,-137.2 6.3,-109.4 11.3,-86.2;6.7,-137.6 6.7,-109.9 11.7,-86.6;7,-137.9 7,-110.2 12,-87;7.2,-138.2 7.2,-110.4 12.2,-87.2;7.3,-138.3 7.3,-110.6 12.3,-87.3;7.4,-138.4 7.4,-110.7 12.3,-87.4;7.4,-138.4 7.4,-110.7 12.4,-87.5;7.4,-138.4 7.4,-110.7 12.4,-87.5;7.4,-138.4 7.4,-110.7 12.4,-87.5;7.4,-138.4 7.4,-110.7 12.4,-87.5;7.4,-138.4 7.4,-110.7 12.4,-87.5;7.4,-138.4 7.4,-110.7 12.4,-87.5;7.4,-138.4 7.4,-110.7 12.4,-87.5;7.4,-138.4 7.4,-110.7 12.4,-87.5;7.4,-138.4 7.4,-110.7 12.4,-87.5;7.4,-138.4 7.4,-110.7 12.4,-87.5;7.4,-138.4 7.4,-110.7 12.4,-87.5;7.4,-138.4 7.4,-110.7 12.4,-87.5;7.4,-138.4 7.4,-110.7 12.4,-87.5;7.4,-138.4 7.4,-110.7 12.4,-87.5;7.4,-138.4 7.4,-110.7 12.4,-87.5;7.4,-138.4 7.4,-110.7 12.4,-87.5;7.4,-138.4 7.4,-110.7 12.4,-87.5;7.4,-138.4 7.4,-110.7 12.4,-87.5;7.4,-138.4 7.4,-110.7 12.4,-87.5;7.4,-138.4 7.4,-110.7 12.4,-87.5;7.4,-138.4 7.4,-110.7 12.4,-87.5;7.4,-138.4 7.4,-110.7 12.4,-87.4;7.3,-138.3 7.3,-110.6 12.3,-87.4;7.2,-138.2 7.2,-110.4 12.2,-87.2;6.9,-137.9 6.9,-110.2 11.9,-86.9;6.6,-137.5 6.6,-109.8 11.6,-86.5;6.1,-137 6.1,-109.2 11.1,-86;5.5,-136.2 5.5,-108.5 10.5,-85.3;4.7,-135.3 4.7,-107.6 9.7,-84.3;3.7,-134.1 3.7,-106.4 8.7,-83.2;2.7,-133 2.7,-105.3 7.7,-82;1.9,-132.1 1.9,-104.3 6.9,-81.1;1.3,-131.3 1.3,-103.6 6.3,-80.4;0.8,-130.8 0.8,-103.1 5.8,-79.8;0.5,-130.4 0.5,-102.7 5.5,-79.4;0.2,-130.1 0.2,-102.4 5.2,-79.2;0.1,-130 0.1,-102.2 5.1,-79;0,-129.9 0,-102.2 5,-78.9;0,-129.9 0,-102.1 5,-78.9;0,-129.8 0,-102.1 5,-78.9;0,-129.8 0,-102.1 5,-78.9;0,-129.8 0,-102.1 5,-78.9;0,-129.8 0,-102.1 5,-78.9;0,-129.8 0,-102.1 5,-78.9;0,-129.8 0,-102.1 5,-78.9;0,-129.8 0,-102.1 5,-78.9;0,-129.8 0,-102.1 5,-78.9;0,-129.8 0,-102.1 5,-78.9;0,-129.8 0,-102.1 5,-78.9;0,-129.8 0,-102.1 5,-78.9"/></polyline><polyline id="asleeveR" points="0,-129.8 0,-118.2"><animate attributeName="points" dur="2.8s" repeatCount="indefinite" values="0,-129.8 0,-118.2;0,-129.9 0,-118.2;0,-129.9 0,-118.2;0.1,-129.9 0.1,-118.3;0.2,-130 0.2,-118.4;0.3,-130.2 0.3,-118.6;0.6,-130.5 0.6,-118.9;0.9,-130.9 0.9,-119.2;1.3,-131.4 1.3,-119.8;1.9,-132.1 1.9,-120.4;2.6,-132.9 2.6,-121.2;3.5,-133.9 3.5,-122.2;4.4,-135 4.4,-123.3;5.2,-135.9 5.2,-124.2;5.8,-136.6 5.8,-124.9;6.3,-137.2 6.3,-125.5;6.7,-137.6 6.7,-126;7,-137.9 7,-126.3;7.2,-138.2 7.2,-126.5;7.3,-138.3 7.3,-126.7;7.4,-138.4 7.4,-126.8;7.4,-138.4 7.4,-126.8;7.4,-138.4 7.4,-126.8;7.4,-138.4 7.4,-126.8;7.4,-138.4 7.4,-126.8;7.4,-138.4 7.4,-126.8;7.4,-138.4 7.4,-126.8;7.4,-138.4 7.4,-126.8;7.4,-138.4 7.4,-126.8;7.4,-138.4 7.4,-126.8;7.4,-138.4 7.4,-126.8;7.4,-138.4 7.4,-126.8;7.4,-138.4 7.4,-126.8;7.4,-138.4 7.4,-126.8;7.4,-138.4 7.4,-126.8;7.4,-138.4 7.4,-126.8;7.4,-138.4 7.4,-126.8;7.4,-138.4 7.4,-126.8;7.4,-138.4 7.4,-126.8;7.4,-138.4 7.4,-126.8;7.4,-138.4 7.4,-126.8;7.4,-138.4 7.4,-126.8;7.4,-138.4 7.4,-126.8;7.3,-138.3 7.3,-126.7;7.2,-138.2 7.2,-126.5;6.9,-137.9 6.9,-126.3;6.6,-137.5 6.6,-125.9;6.1,-137 6.1,-125.3;5.5,-136.2 5.5,-124.6;4.7,-135.3 4.7,-123.7;3.7,-134.1 3.7,-122.5;2.7,-133 2.7,-121.3;1.9,-132.1 1.9,-120.4;1.3,-131.3 1.3,-119.7;0.8,-130.8 0.8,-119.1;0.5,-130.4 0.5,-118.7;0.2,-130.1 0.2,-118.5;0.1,-130 0.1,-118.3;0,-129.9 0,-118.2;0,-129.9 0,-118.2;0,-129.8 0,-118.2;0,-129.8 0,-118.2;0,-129.8 0,-118.2;0,-129.8 0,-118.2;0,-129.8 0,-118.2;0,-129.8 0,-118.2;0,-129.8 0,-118.2;0,-129.8 0,-118.2;0,-129.8 0,-118.2;0,-129.8 0,-118.2;0,-129.8 0,-118.2"/></polyline><circle id="ahandR" r="4.6" cx="5" cy="-78.9"><animate attributeName="cx" dur="2.8s" repeatCount="indefinite" values="5;5;5;5.1;5.2;5.3;5.6;5.9;6.3;6.9;7.6;8.4;9.4;10.2;10.8;11.3;11.7;12;12.2;12.3;12.3;12.4;12.4;12.4;12.4;12.4;12.4;12.4;12.4;12.4;12.4;12.4;12.4;12.4;12.4;12.4;12.4;12.4;12.4;12.4;12.4;12.4;12.4;12.3;12.2;11.9;11.6;11.1;10.5;9.7;8.7;7.7;6.9;6.3;5.8;5.5;5.2;5.1;5;5;5;5;5;5;5;5;5;5;5;5;5"/><animate attributeName="cy" dur="2.8s" repeatCount="indefinite" values="-78.9;-78.9;-78.9;-79;-79.1;-79.3;-79.5;-79.9;-80.4;-81.1;-81.9;-82.9;-84;-84.9;-85.6;-86.2;-86.6;-87;-87.2;-87.3;-87.4;-87.5;-87.5;-87.5;-87.5;-87.5;-87.5;-87.5;-87.5;-87.5;-87.5;-87.5;-87.5;-87.5;-87.5;-87.5;-87.5;-87.5;-87.5;-87.5;-87.5;-87.5;-87.4;-87.4;-87.2;-86.9;-86.5;-86;-85.3;-84.3;-83.2;-82;-81.1;-80.4;-79.8;-79.4;-79.2;-79;-78.9;-78.9;-78.9;-78.9;-78.9;-78.9;-78.9;-78.9;-78.9;-78.9;-78.9;-78.9;-78.9"/></circle></defs><use href="#aarmL" stroke="#25323f" stroke-width="13.8"/><use href="#aarmL" stroke="#c98d63" stroke-width="8.6"/><use href="#asleeveL" stroke="#25323f" stroke-width="17.4"/><use href="#asleeveL" stroke="#188278" stroke-width="12.2"/><use href="#ahandL" fill="#c98d63" stroke="#25323f" stroke-width="2.6"/><use href="#alegL" stroke="#25323f" stroke-width="17.2"/><use href="#alegL" stroke="#c98d63" stroke-width="12"/><use href="#ashortsL" stroke="#25323f" stroke-width="20.6"/><use href="#ashortsL" stroke="#28365f" stroke-width="15.4"/><use href="#afootL" stroke="#25323f" stroke-width="13.7"/><use href="#afootL" stroke="#d5dde6" stroke-width="8.5"/><use href="#atorso" stroke="#25323f" stroke-width="29.2"/><use href="#atorso" stroke="#22a699" stroke-width="24"/><use href="#apelvis" stroke="#25323f" stroke-width="22.2"/><use href="#apelvis" stroke="#34457d" stroke-width="17"/><use href="#aneck" stroke="#25323f" stroke-width="14.2"/><use href="#aneck" stroke="#e2a77d" stroke-width="9"/><use href="#ahair" fill="#3a2a22" stroke="#25323f" stroke-width="2.6"/><use href="#ahead" fill="#e2a77d" stroke="#25323f" stroke-width="2.6"/><use href="#aeyeR" fill="#25323f"/><use href="#alegR" stroke="#25323f" stroke-width="17.2"/><use href="#alegR" stroke="#e2a77d" stroke-width="12"/><use href="#ashortsR" stroke="#25323f" stroke-width="20.6"/><use href="#ashortsR" stroke="#34457d" stroke-width="15.4"/><use href="#afootR" stroke="#25323f" stroke-width="13.7"/><use href="#afootR" stroke="#ffffff" stroke-width="8.5"/><use href="#aarmR" stroke="#25323f" stroke-width="13.8"/><use href="#aarmR" stroke="#e2a77d" stroke-width="8.6"/><use href="#asleeveR" stroke="#25323f" stroke-width="17.4"/><use href="#asleeveR" stroke="#22a699" stroke-width="12.2"/><use href="#ahandR" fill="#e2a77d" stroke="#25323f" stroke-width="2.6"/></g><g class="s"><rect x="-121.9" y="0" width="250" height="15.1" fill="#dfe6ee"/><line x1="-121.9" y1="0" x2="128.1" y2="0" stroke="#a9b6c3" stroke-width="1.6"/><ellipse cx="7.4" cy="0" rx="30" ry="3" fill="#9fb0c0" opacity="0.35"></ellipse><defs><polyline id="sarmL" points="7.4,-138.4 7.4,-110.7 12.4,-87.5"></polyline><polyline id="ssleeveL" points="7.4,-138.4 7.4,-126.8"></polyline><circle id="shandL" r="4.6" cx="12.4" cy="-87.5"></circle><polyline id="slegL" points="7.4,-98.4 8,-56.5 4.4,-15.7"></polyline><polyline id="sshortsL" points="7.4,-98.4 7.7,-79.6"></polyline><polyline id="sfootL" points="-2.1,-17 14.4,-4.9"></polyline><polyline id="storso" points="7.4,-103.4 7.4,-120.4 7.4,-136.4"></polyline><polyline id="spelvis" points="7.4,-98.4 7.4,-105.4 7.4,-98.4"></polyline><polyline id="sneck" points="7.4,-140.4 7.4,-150.4"></polyline><circle id="shair" r="10.8" cx="5" cy="-160.9"></circle><circle id="shead" r="11" cx="7.4" cy="-158.7"></circle><circle id="seyeR" r="1.6" cx="14.2" cy="-160"></circle><polyline id="slegR" points="7.4,-98.4 8,-56.5 4.4,-15.7"></polyline><polyline id="sshortsR" points="7.4,-98.4 7.7,-79.6"></polyline><polyline id="sfootR" points="-2.1,-17 14.4,-4.9"></polyline><polyline id="sarmR" points="7.4,-138.4 7.4,-110.7 12.4,-87.5"></polyline><polyline id="ssleeveR" points="7.4,-138.4 7.4,-126.8"></polyline><circle id="shandR" r="4.6" cx="12.4" cy="-87.5"></circle></defs><use href="#sarmL" stroke="#25323f" stroke-width="13.8"/><use href="#sarmL" stroke="#c98d63" stroke-width="8.6"/><use href="#ssleeveL" stroke="#25323f" stroke-width="17.4"/><use href="#ssleeveL" stroke="#188278" stroke-width="12.2"/><use href="#shandL" fill="#c98d63" stroke="#25323f" stroke-width="2.6"/><use href="#slegL" stroke="#25323f" stroke-width="17.2"/><use href="#slegL" stroke="#c98d63" stroke-width="12"/><use href="#sshortsL" stroke="#25323f" stroke-width="20.6"/><use href="#sshortsL" stroke="#28365f" stroke-width="15.4"/><use href="#sfootL" stroke="#25323f" stroke-width="13.7"/><use href="#sfootL" stroke="#d5dde6" stroke-width="8.5"/><use href="#storso" stroke="#25323f" stroke-width="29.2"/><use href="#storso" stroke="#22a699" stroke-width="24"/><use href="#spelvis" stroke="#25323f" stroke-width="22.2"/><use href="#spelvis" stroke="#34457d" stroke-width="17"/><use href="#sneck" stroke="#25323f" stroke-width="14.2"/><use href="#sneck" stroke="#e2a77d" stroke-width="9"/><use href="#shair" fill="#3a2a22" stroke="#25323f" stroke-width="2.6"/><use href="#shead" fill="#e2a77d" stroke="#25323f" stroke-width="2.6"/><use href="#seyeR" fill="#25323f"/><use href="#slegR" stroke="#25323f" stroke-width="17.2"/><use href="#slegR" stroke="#e2a77d" stroke-width="12"/><use href="#sshortsR" stroke="#25323f" stroke-width="20.6"/><use href="#sshortsR" stroke="#34457d" stroke-width="15.4"/><use href="#sfootR" stroke="#25323f" stroke-width="13.7"/><use href="#sfootR" stroke="#ffffff" stroke-width="8.5"/><use href="#sarmR" stroke="#25323f" stroke-width="13.8"/><use href="#sarmR" stroke="#e2a77d" stroke-width="8.6"/><use href="#ssleeveR" stroke="#25323f" stroke-width="17.4"/><use href="#ssleeveR" stroke="#22a699" stroke-width="12.2"/><use href="#shandR" fill="#e2a77d" stroke="#25323f" stroke-width="2.6"/></g></svg>
